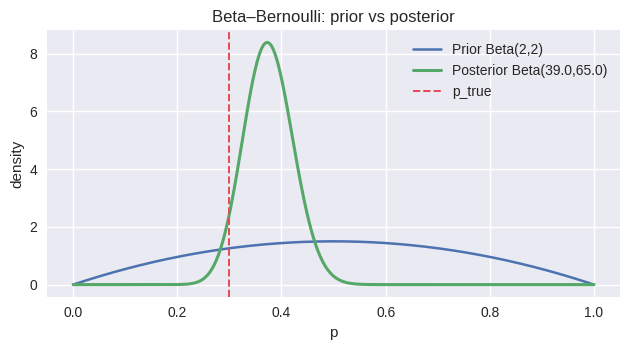
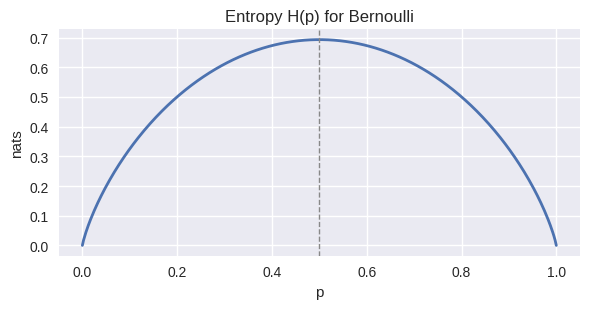

These figures' Python source, in order:
# Python & Mathematics for Data Science and Machine Learning
# [redacted]
# AI-powered by GPT-5

"""Generated from notebook: /Users/<user>/Library/CloudStorage/Dropbox/Program/books/4_pm/notebooks/ch13_bayes_information.ipynb

Do not edit by hand — re-generate via tools/export_chapters_from_notebooks.py.
"""

# ---- [cell 1] ----------------------------------------
# [magics stripped] %config InlineBackend.figure_format = 'retina'
import numpy as np
import matplotlib.pyplot as plt
from matplotlib.colors import LogNorm
plt.style.use('seaborn-v0_8')
rs = np.random.default_rng(13)

# ---- [cell 2] ----------------------------------------
def beta_posterior(alpha: float, beta: float, k: int, n: int):
    """Return posterior parameters (alpha', beta') for Beta-Bernoulli.
    Prior: Beta(alpha, beta). Data: k successes in n trials.
    """
    return alpha + k, beta + (n - k)

p_true = 0.3
alpha0, beta0 = 2.0, 2.0
n = 100
x = rs.binomial(1, p_true, size=n).astype(int)
k = int(x.sum())
a1, b1 = beta_posterior(alpha0, beta0, k, n)
print(f'k={k}, posterior=Beta({a1},{b1})')
assert 0 <= k <= n

# ---- [cell 3] ----------------------------------------
# Quick plot: prior vs posterior density
import math
def log_beta(a: float, b: float) -> float:
    return math.lgamma(a) + math.lgamma(b) - math.lgamma(a + b)

def beta_pdf(x: np.ndarray, a: float, b: float) -> np.ndarray:
    x = np.clip(x, 1e-12, 1 - 1e-12)
    lb = log_beta(a, b)
    return np.exp((a-1)*np.log(x) + (b-1)*np.log(1-x) - lb)

xs = np.linspace(0.0, 1.0, 500)
fig, ax = plt.subplots(figsize=(6.4, 3.6))
ax.plot(xs, beta_pdf(xs, alpha0, beta0), lw=1.8, label=f'Prior Beta({alpha0:.0f},{beta0:.0f})')
ax.plot(xs, beta_pdf(xs, a1, b1), lw=2.2, label=f'Posterior Beta({a1},{b1})')
ax.axvline(p_true, ls='--', color='#e84855', lw=1.4, label='p_true')
ax.set_xlabel('p')
ax.set_ylabel('density')
ax.legend(loc='best')
ax.set_title('Beta–Bernoulli: prior vs posterior')
fig.tight_layout()
plt.show()

# ---- [cell 4] ----------------------------------------
def H_bernoulli(p):
    p = np.clip(p, 1e-12, 1-1e-12)
    return -(p*np.log(p) + (1-p)*np.log(1-p))

def KL_bernoulli(p, q):
    p = np.clip(p, 1e-12, 1-1e-12)
    q = np.clip(q, 1e-12, 1-1e-12)
    return p*np.log(p/q) + (1-p)*np.log((1-p)/(1-q))

p = np.linspace(0.0, 1.0, 400)
fig, ax = plt.subplots(figsize=(6.0, 3.2))
ax.plot(p, H_bernoulli(p), lw=2.0)
ax.set_title('Entropy H(p) for Bernoulli')
ax.set_xlabel('p')
ax.set_ylabel('nats')
ax.axvline(0.5, ls='--', color='#888', lw=1.0)
fig.tight_layout()
plt.show()

# Small KL table for intuition
pairs = [(0.1, 0.2), (0.1, 0.9), (0.3, 0.28), (0.9, 0.1)]
for pp, qq in pairs:
    print(f'D_KL(Ber({pp}) || Ber({qq})) = {KL_bernoulli(np.array([pp]), np.array([qq]))[0]:.4f} nats')

# ---- [cell 5] ----------------------------------------
def cross_entropy_empirical(y, q):
    q = np.clip(q, 1e-12, 1-1e-12)
    return np.mean(-(y*np.log(q) + (1-y)*np.log(1-q)))

def cross_entropy_param(p, q):
    p = np.clip(p, 1e-12, 1-1e-12)
    q = np.clip(q, 1e-12, 1-1e-12)
    return -(p*np.log(q) + (1-p)*np.log(1-q))

p_true, q_model, n = 0.3, 0.28, 20000
y = rs.binomial(1, p_true, size=n)
nll = cross_entropy_empirical(y, q_model)
xent = cross_entropy_param(y.mean(), q_model)
print(f'mean NLL ~ {nll:.5f}, cross-entropy(p_hat,q) ~ {xent:.5f}')
assert abs(nll - xent) < 5e-3
